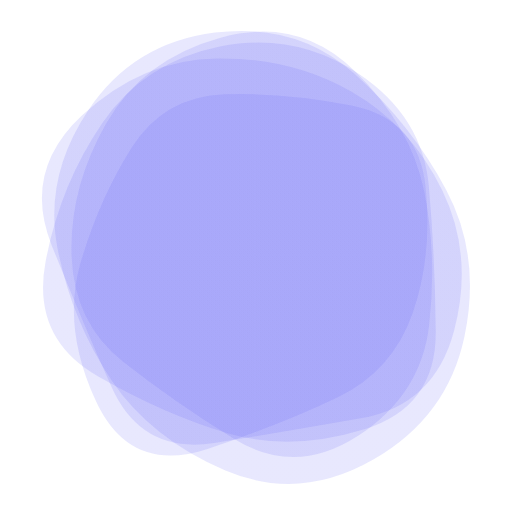
t = 0.00 s
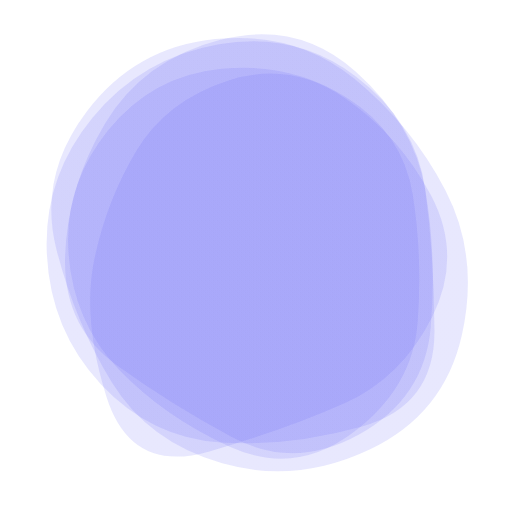
t = 1.38 s
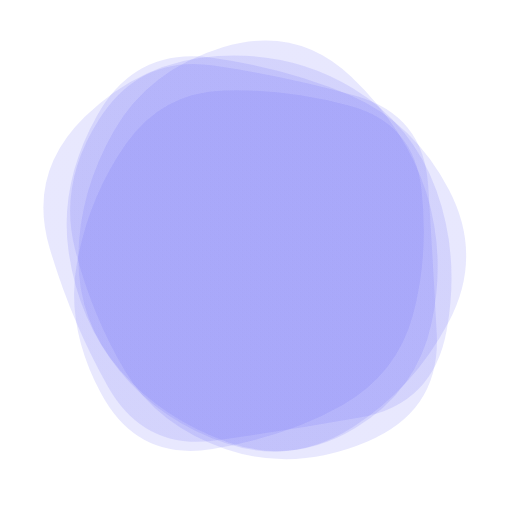
t = 3.22 s
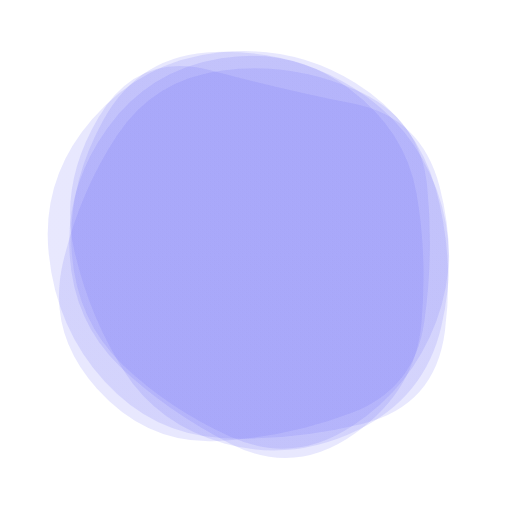
t = 4.60 s
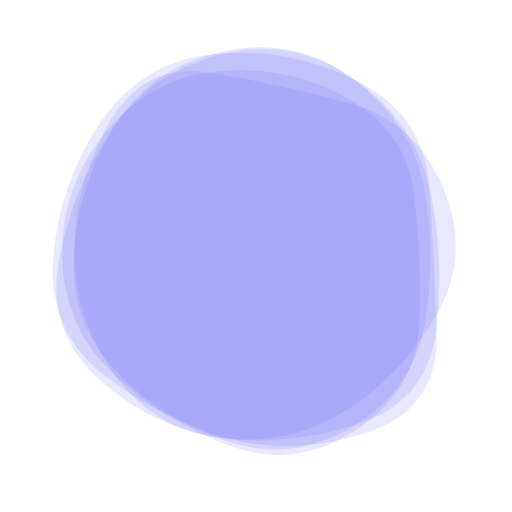
t = 5.98 s
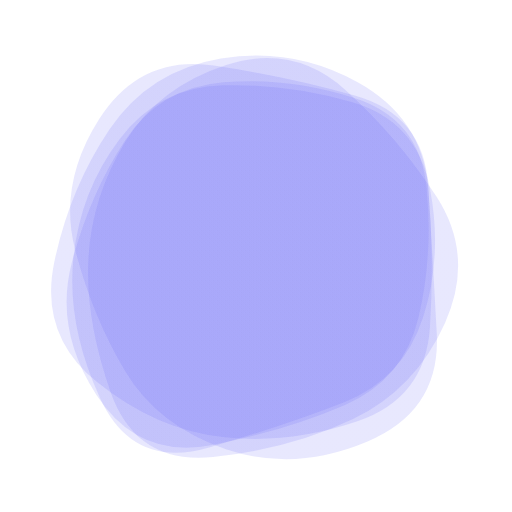
t = 7.82 s

The animated SVG that drew these frames (rendered in a browser with its animation timeline set to each time). Animation: 5 SMIL elements (animate=5); one cycle of 9.20 s, repeats indefinitely.

<svg version="1.1" xmlns="http://www.w3.org/2000/svg" viewBox="0 0 500 500" width="100%" id="blobSvg" style="opacity: 1;" filter="blur(0.2px)" transform="rotate(0)">
                        <defs>
                        <linearGradient id="gradient" x1="0%" y1="0%" x2="0%" y2="100%">
                            <stop offset="0%" style="stop-color: rgb(100, 99, 246);"></stop>
                            <stop offset="100%" style="stop-color: rgb(100, 99, 246);"></stop>
                        </linearGradient>
                        </defs>
                        
                    <path id="blob" fill="url(#gradient)" style="opacity: 0.15;"><animate attributeName="d" dur="9.2s" repeatCount="indefinite" values="M419.06254,317.79517Q411.11118,385.59033,349.66843,425.59894Q288.22568,465.60755,228.34547,428.45831Q168.46526,391.30906,120.24124,353.19622Q72.01722,315.08338,69.86103,249.40801Q67.70483,183.73263,103.47221,120.73263Q139.23958,57.73263,215.36631,36.75347Q291.49305,15.77432,346.41495,69.35242Q401.33686,122.93051,414.17538,186.46526Q427.0139,250,419.06254,317.79517Z;M404.21696,312.89783Q400.5999,375.79567,344.18719,420.60848Q287.77447,465.42129,222.25959,438.51488Q156.7447,411.60848,114.36806,363.06382Q71.99143,314.51917,65.98083,247.80853Q59.97023,181.09788,105.72982,130.10217Q151.4894,79.10645,216.18088,77.25959Q280.87235,75.41272,335.88295,103.82341Q390.89355,132.2341,399.36378,191.11705Q407.83401,250,404.21696,312.89783Z;M402.96858,305.89372Q383.43068,361.78743,330.92976,387.4658Q278.42884,413.14418,202.60721,438.39372Q126.78558,463.64325,93.53789,391.42791Q60.29021,319.21257,78.64603,256.64233Q97.00185,194.07209,128.64418,144.10813Q160.28651,94.14418,219.21534,92.06839Q278.14418,89.9926,343.5342,103.10536Q408.92421,116.21812,415.71534,183.10906Q422.50647,250,402.96858,305.89372Z;M425.57934,323.79599Q426.22734,397.59197,355.10104,419.41516Q283.97474,441.23834,222.29242,423.00907Q160.6101,404.77979,95.49644,367.33031Q30.38277,329.88083,44.58128,255.13536Q58.77979,180.3899,99.7419,120.41159Q140.70401,60.43329,214.57221,45.49287Q288.44042,30.55246,350.61367,72.29792Q412.78692,114.04339,418.85914,182.0217Q424.93135,250,425.57934,323.79599Z;M429,328Q437,406,362,433Q287,460,218,442Q149,424,122.5,365Q96,306,74.5,242Q53,178,94.5,115Q136,52,206.5,73Q277,94,347.5,101.5Q418,109,419.5,179.5Q421,250,429,328Z;M419.06254,317.79517Q411.11118,385.59033,349.66843,425.59894Q288.22568,465.60755,228.34547,428.45831Q168.46526,391.30906,120.24124,353.19622Q72.01722,315.08338,69.86103,249.40801Q67.70483,183.73263,103.47221,120.73263Q139.23958,57.73263,215.36631,36.75347Q291.49305,15.77432,346.41495,69.35242Q401.33686,122.93051,414.17538,186.46526Q427.0139,250,419.06254,317.79517Z"></animate></path><path id="blob" fill="url(#gradient)" style="opacity: 0.15;"><animate attributeName="d" dur="9.2s" repeatCount="indefinite" values="M402.96858,305.89372Q383.43068,361.78743,330.92976,387.4658Q278.42884,413.14418,202.60721,438.39372Q126.78558,463.64325,93.53789,391.42791Q60.29021,319.21257,78.64603,256.64233Q97.00185,194.07209,128.64418,144.10813Q160.28651,94.14418,219.21534,92.06839Q278.14418,89.9926,343.5342,103.10536Q408.92421,116.21812,415.71534,183.10906Q422.50647,250,402.96858,305.89372Z;M428.39652,310.63781Q395.12039,371.27562,337.58607,396.3189Q280.05174,421.36219,204.00896,441.94775Q127.96619,462.5333,107.32787,385.81839Q86.68955,309.10348,96.33581,253.18955Q105.98207,197.27562,134.68904,148.26665Q163.396,99.25769,224.43929,74.05174Q285.48258,48.8458,334.83632,93.40548Q384.19006,137.96516,422.93135,193.98258Q461.67264,250,428.39652,310.63781Z;M419.06254,317.79517Q411.11118,385.59033,349.66843,425.59894Q288.22568,465.60755,228.34547,428.45831Q168.46526,391.30906,120.24124,353.19622Q72.01722,315.08338,69.86103,249.40801Q67.70483,183.73263,103.47221,120.73263Q139.23958,57.73263,215.36631,36.75347Q291.49305,15.77432,346.41495,69.35242Q401.33686,122.93051,414.17538,186.46526Q427.0139,250,419.06254,317.79517Z;M404.21696,312.89783Q400.5999,375.79567,344.18719,420.60848Q287.77447,465.42129,222.25959,438.51488Q156.7447,411.60848,114.36806,363.06382Q71.99143,314.51917,65.98083,247.80853Q59.97023,181.09788,105.72982,130.10217Q151.4894,79.10645,216.18088,77.25959Q280.87235,75.41272,335.88295,103.82341Q390.89355,132.2341,399.36378,191.11705Q407.83401,250,404.21696,312.89783Z;M425.57934,323.79599Q426.22734,397.59197,355.10104,419.41516Q283.97474,441.23834,222.29242,423.00907Q160.6101,404.77979,95.49644,367.33031Q30.38277,329.88083,44.58128,255.13536Q58.77979,180.3899,99.7419,120.41159Q140.70401,60.43329,214.57221,45.49287Q288.44042,30.55246,350.61367,72.29792Q412.78692,114.04339,418.85914,182.0217Q424.93135,250,425.57934,323.79599Z;M402.96858,305.89372Q383.43068,361.78743,330.92976,387.4658Q278.42884,413.14418,202.60721,438.39372Q126.78558,463.64325,93.53789,391.42791Q60.29021,319.21257,78.64603,256.64233Q97.00185,194.07209,128.64418,144.10813Q160.28651,94.14418,219.21534,92.06839Q278.14418,89.9926,343.5342,103.10536Q408.92421,116.21812,415.71534,183.10906Q422.50647,250,402.96858,305.89372Z"></animate></path><path id="blob" fill="url(#gradient)" style="opacity: 0.15;"><animate attributeName="d" dur="9.2s" repeatCount="indefinite" values="M453.57191,328.53752Q437.08754,407.07503,364.57816,448.74386Q292.06878,490.41269,219.55628,459.1657Q147.04377,427.91871,108.99375,371.46874Q70.94372,315.01876,56.52814,244.52814Q42.11255,174.03752,86.02814,107.96874Q129.94372,41.89995,209.98749,31.84993Q290.03126,21.79991,346.01876,71.89683Q402.00625,121.99375,436.03126,185.99687Q470.05628,250,453.57191,328.53752Z;M414.53769,321.38989Q420.37096,392.77979,350.00938,405.59743Q279.64779,418.41507,213.62261,422.99375Q147.59743,427.57242,94.94338,376.434Q42.28934,325.29559,42.19191,249.67298Q42.09448,174.05036,91.48437,117.78308Q140.87426,61.5158,214.61636,47.15422Q288.35846,32.79263,348.05974,75.5158Q407.76103,118.23897,408.23272,184.11949Q408.70441,250,414.53769,321.38989Z;M443.46373,322.92581Q424.06453,395.85162,352.29275,408.54192Q280.52096,421.23222,209.43547,432.55323Q138.34998,443.87423,108.93547,378.01696Q79.52096,312.15968,50.50966,239.62741Q21.49835,167.09515,80.22256,112.52096Q138.94677,57.94677,211.78709,57.03792Q284.62741,56.12906,342.97339,89.43146Q401.31936,122.73387,432.09114,186.36693Q462.86293,250,443.46373,322.92581Z;M425.57934,323.79599Q426.22734,397.59197,355.10104,419.41516Q283.97474,441.23834,222.29242,423.00907Q160.6101,404.77979,95.49644,367.33031Q30.38277,329.88083,44.58128,255.13536Q58.77979,180.3899,99.7419,120.41159Q140.70401,60.43329,214.57221,45.49287Q288.44042,30.55246,350.61367,72.29792Q412.78692,114.04339,418.85914,182.0217Q424.93135,250,425.57934,323.79599Z;M428.39652,310.63781Q395.12039,371.27562,337.58607,396.3189Q280.05174,421.36219,204.00896,441.94775Q127.96619,462.5333,107.32787,385.81839Q86.68955,309.10348,96.33581,253.18955Q105.98207,197.27562,134.68904,148.26665Q163.396,99.25769,224.43929,74.05174Q285.48258,48.8458,334.83632,93.40548Q384.19006,137.96516,422.93135,193.98258Q461.67264,250,428.39652,310.63781Z;M453.57191,328.53752Q437.08754,407.07503,364.57816,448.74386Q292.06878,490.41269,219.55628,459.1657Q147.04377,427.91871,108.99375,371.46874Q70.94372,315.01876,56.52814,244.52814Q42.11255,174.03752,86.02814,107.96874Q129.94372,41.89995,209.98749,31.84993Q290.03126,21.79991,346.01876,71.89683Q402.00625,121.99375,436.03126,185.99687Q470.05628,250,453.57191,328.53752Z"></animate></path><path id="blob" fill="url(#gradient)" style="opacity: 0.15;"><animate attributeName="d" dur="9.2s" repeatCount="indefinite" values="M425.57934,323.79599Q426.22734,397.59197,355.10104,419.41516Q283.97474,441.23834,222.29242,423.00907Q160.6101,404.77979,95.49644,367.33031Q30.38277,329.88083,44.58128,255.13536Q58.77979,180.3899,99.7419,120.41159Q140.70401,60.43329,214.57221,45.49287Q288.44042,30.55246,350.61367,72.29792Q412.78692,114.04339,418.85914,182.0217Q424.93135,250,425.57934,323.79599Z;M419.06254,317.79517Q411.11118,385.59033,349.66843,425.59894Q288.22568,465.60755,228.34547,428.45831Q168.46526,391.30906,120.24124,353.19622Q72.01722,315.08338,69.86103,249.40801Q67.70483,183.73263,103.47221,120.73263Q139.23958,57.73263,215.36631,36.75347Q291.49305,15.77432,346.41495,69.35242Q401.33686,122.93051,414.17538,186.46526Q427.0139,250,419.06254,317.79517Z;M429,328Q437,406,362,433Q287,460,218,442Q149,424,122.5,365Q96,306,74.5,242Q53,178,94.5,115Q136,52,206.5,73Q277,94,347.5,101.5Q418,109,419.5,179.5Q421,250,429,328Z;M433.0232,309.9192Q393.01281,369.83841,338.3352,406.40881Q283.6576,442.97921,221.7752,424.49281Q159.8928,406.0064,119.2384,358.9864Q78.584,311.9664,70.5304,246.7752Q62.4768,181.584,97.7552,114.4464Q133.0336,47.3088,206.208,64.61119Q279.3824,81.91359,342.208,100.8192Q405.0336,119.7248,439.0336,184.8624Q473.0336,250,433.0232,309.9192Z;M402.96858,305.89372Q383.43068,361.78743,330.92976,387.4658Q278.42884,413.14418,202.60721,438.39372Q126.78558,463.64325,93.53789,391.42791Q60.29021,319.21257,78.64603,256.64233Q97.00185,194.07209,128.64418,144.10813Q160.28651,94.14418,219.21534,92.06839Q278.14418,89.9926,343.5342,103.10536Q408.92421,116.21812,415.71534,183.10906Q422.50647,250,402.96858,305.89372Z;M425.57934,323.79599Q426.22734,397.59197,355.10104,419.41516Q283.97474,441.23834,222.29242,423.00907Q160.6101,404.77979,95.49644,367.33031Q30.38277,329.88083,44.58128,255.13536Q58.77979,180.3899,99.7419,120.41159Q140.70401,60.43329,214.57221,45.49287Q288.44042,30.55246,350.61367,72.29792Q412.78692,114.04339,418.85914,182.0217Q424.93135,250,425.57934,323.79599Z"></animate></path><path id="blob" fill="url(#gradient)" style="opacity: 0.15;"><animate attributeName="d" dur="9.2s" repeatCount="indefinite" values="M443.46373,322.92581Q424.06453,395.85162,352.29275,408.54192Q280.52096,421.23222,209.43547,432.55323Q138.34998,443.87423,108.93547,378.01696Q79.52096,312.15968,50.50966,239.62741Q21.49835,167.09515,80.22256,112.52096Q138.94677,57.94677,211.78709,57.03792Q284.62741,56.12906,342.97339,89.43146Q401.31936,122.73387,432.09114,186.36693Q462.86293,250,443.46373,322.92581Z;M453.57191,328.53752Q437.08754,407.07503,364.57816,448.74386Q292.06878,490.41269,219.55628,459.1657Q147.04377,427.91871,108.99375,371.46874Q70.94372,315.01876,56.52814,244.52814Q42.11255,174.03752,86.02814,107.96874Q129.94372,41.89995,209.98749,31.84993Q290.03126,21.79991,346.01876,71.89683Q402.00625,121.99375,436.03126,185.99687Q470.05628,250,453.57191,328.53752Z;M433.0232,309.9192Q393.01281,369.83841,338.3352,406.40881Q283.6576,442.97921,221.7752,424.49281Q159.8928,406.0064,119.2384,358.9864Q78.584,311.9664,70.5304,246.7752Q62.4768,181.584,97.7552,114.4464Q133.0336,47.3088,206.208,64.61119Q279.3824,81.91359,342.208,100.8192Q405.0336,119.7248,439.0336,184.8624Q473.0336,250,433.0232,309.9192Z;M419.06254,317.79517Q411.11118,385.59033,349.66843,425.59894Q288.22568,465.60755,228.34547,428.45831Q168.46526,391.30906,120.24124,353.19622Q72.01722,315.08338,69.86103,249.40801Q67.70483,183.73263,103.47221,120.73263Q139.23958,57.73263,215.36631,36.75347Q291.49305,15.77432,346.41495,69.35242Q401.33686,122.93051,414.17538,186.46526Q427.0139,250,419.06254,317.79517Z;M402.96858,305.89372Q383.43068,361.78743,330.92976,387.4658Q278.42884,413.14418,202.60721,438.39372Q126.78558,463.64325,93.53789,391.42791Q60.29021,319.21257,78.64603,256.64233Q97.00185,194.07209,128.64418,144.10813Q160.28651,94.14418,219.21534,92.06839Q278.14418,89.9926,343.5342,103.10536Q408.92421,116.21812,415.71534,183.10906Q422.50647,250,402.96858,305.89372Z;M443.46373,322.92581Q424.06453,395.85162,352.29275,408.54192Q280.52096,421.23222,209.43547,432.55323Q138.34998,443.87423,108.93547,378.01696Q79.52096,312.15968,50.50966,239.62741Q21.49835,167.09515,80.22256,112.52096Q138.94677,57.94677,211.78709,57.03792Q284.62741,56.12906,342.97339,89.43146Q401.31936,122.73387,432.09114,186.36693Q462.86293,250,443.46373,322.92581Z"></animate></path></svg>